Run: headless pygame with SDL's dummy video driver; simulated clock (each Clock.tick advances the game by its frame time, no real sleeping); random seed 0; keys injected as events and as key.get_pressed() state; no mouse input.
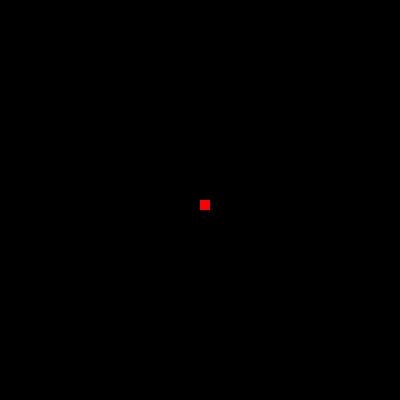
Frame 1 of 4 · flips 1–60 · no input
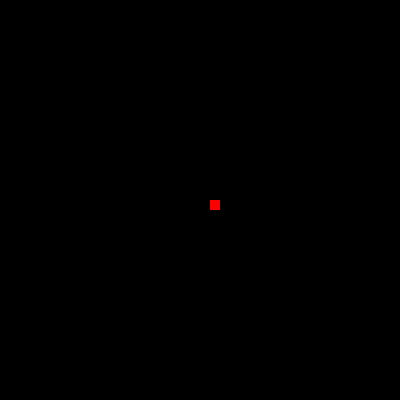
Frame 2 of 4 · flips 61–180 · tapped SPACE, RETURN · held RIGHT (→), D
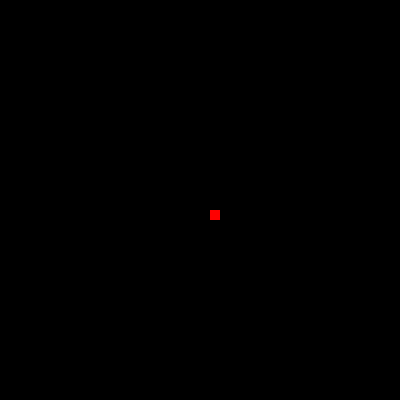
Frame 3 of 4 · flips 181–300 · held DOWN (↓), S
Frame 4 of 4 · flips 301–420 · held LEFT (←), A, UP (↑), W · screen same as frame 1, image omitted

The pygame program that drew these frames:

import pygame

#Initiates pygame
pygame.init()

#Defining variables
width=400

blue=(0,0,255)
red=(255,0,0)
white=(255,255,255)
black=(0,0,0)

x=width/2
y=width/2
snake=[x,y,10,10]


#Creates an instance of the calss and returns it.
#Sets window size to be 400 x 300
dis=pygame.display.set_mode((width,width))
pygame.display.set_caption('Snake')

game_over=False

#Starts clock
clock=pygame.time.Clock()

while not game_over:
    #Gets events from the queue
    for event in pygame.event.get():
        if event.type==pygame.QUIT:
            game_over=True
        if event.type==pygame.KEYDOWN:
            if event.key==pygame.K_LEFT:
                x=x-10
            if event.key==pygame.K_RIGHT:
                x=x+10
            if event.key==pygame.K_UP:
                y=y-10
            if event.key==pygame.K_DOWN:
                y=y+10

    snake=[x,y,10,10]
    #Fill up the entire screen
    dis.fill(black)
    #Draw a new dot at current position
    pygame.draw.rect(dis,red,snake)
    pygame.display.update()

    clock.tick(10)

pygame.quit()
quit()
